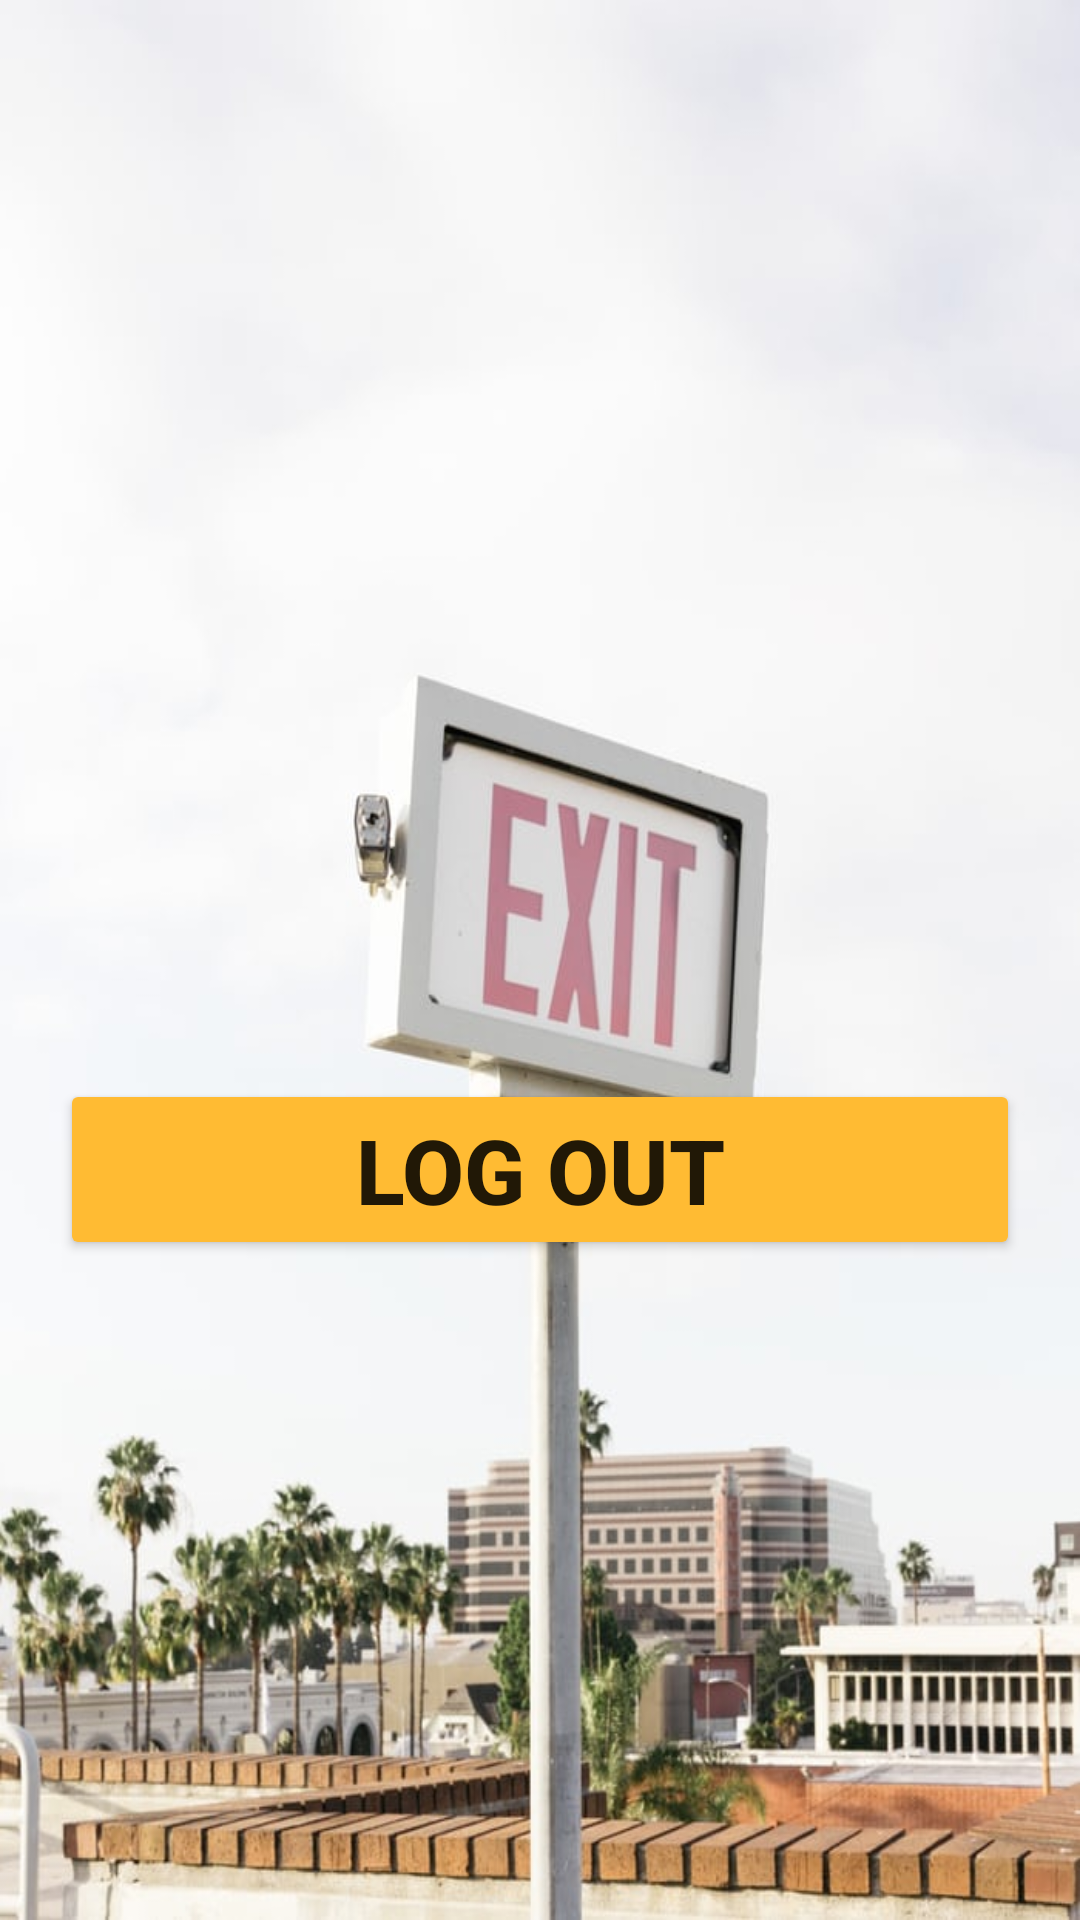

Produce the Android XML layout that renders to this screen, including the resource entries it uses.
<!-- AndroidManifest.xml: application theme AppTheme -->
<!-- res/layout/fragment_settings.xml -->
<?xml version="1.0" encoding="utf-8"?>
<FrameLayout xmlns:android="http://schemas.android.com/apk/res/android"
    xmlns:tools="http://schemas.android.com/tools"
    android:layout_width="match_parent"
    android:layout_height="match_parent"
    android:layout_marginBottom="50dp"
    android:background="@drawable/exit4"
    tools:context=".fragments.SettingsFragment">

    <ScrollView
        android:layout_width="match_parent"
        android:layout_height="match_parent">

        <Button
            android:id="@+id/btnLogout"
            android:layout_width="match_parent"
            android:layout_height="wrap_content"
            android:layout_gravity="center"
            android:layout_marginLeft="20dp"
            android:layout_marginTop="70dp"
            android:layout_marginRight="20dp"
            android:backgroundTint="@android:color/holo_orange_light"
            android:text="log out"
            android:textSize="30sp"
            android:textStyle="bold" />
    </ScrollView>


</FrameLayout>
<!-- resources referenced by this layout -->
<resources>
  <!-- drawable exit4: jpeg bitmap (drawable-v24, 63814 bytes) -->
  <style name="AppTheme" parent="Theme.MaterialComponents.Light.NoActionBar">
          
          <item name="colorPrimary">@color/colorPrimary</item>
          <item name="colorPrimaryDark">@color/colorPrimaryDark</item>
          <item name="colorAccent">@color/colorAccent</item>
          <item name="android:windowTranslucentStatus">true</item>
          <item name="android:statusBarColor">@color/colorPrimaryDark</item>
      </style>
  
      //for login page
  <color name="colorPrimary">#6200EE</color>
  <color name="colorPrimaryDark">#ffffff</color>
  <color name="colorAccent">#03DAC5</color>
</resources>
